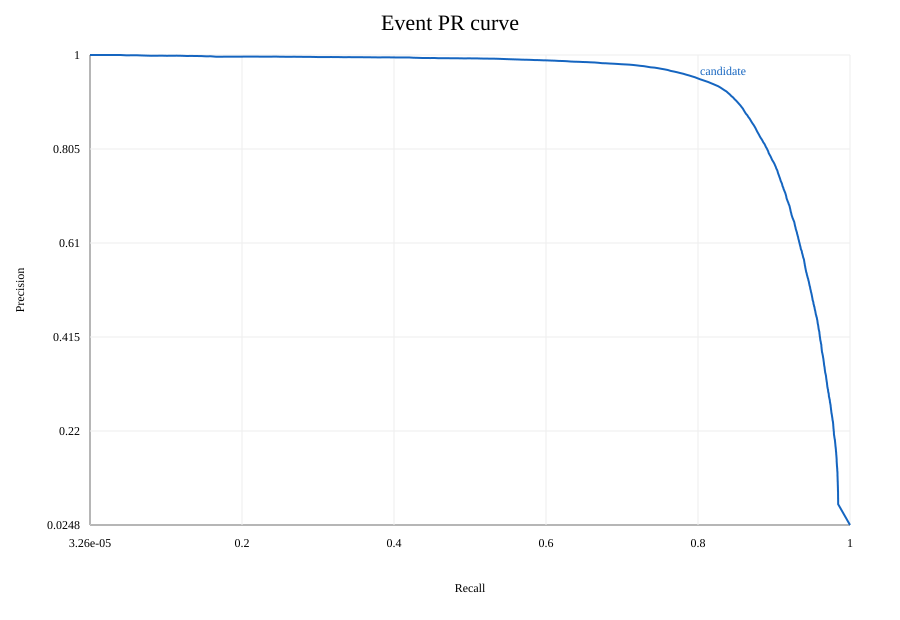

Data behind this chart, as committed beside it:
threshold, precision, recall
0.9999, 1.0, 3.2616849864640075e-05
0.9998, 1.0, 0.002838
0.9997, 1.0, 0.00623
0.9997, 1.0, 0.009655
0.9997, 1.0, 0.01292
0.9996, 1.0, 0.01611
0.9996, 1.0, 0.01947
0.9996, 1.0, 0.02277
0.9996, 1.0, 0.02629
0.9995, 1.0, 0.02962
0.9995, 1.0, 0.03307
0.9995, 1.0, 0.03682
0.9995, 1.0, 0.04031
0.9995, 0.9993, 0.04387
0.9994, 0.9993, 0.04762
0.9994, 0.9994, 0.05101
0.9994, 0.9994, 0.05457
0.9993, 0.9994, 0.05793
0.9993, 0.9995, 0.06145
0.9993, 0.9995, 0.06478
0.9993, 0.999, 0.06791
0.9992, 0.9991, 0.07124
0.9992, 0.9987, 0.07466
0.9992, 0.9983, 0.07789
0.9991, 0.9984, 0.08128
0.9991, 0.9985, 0.08464
0.9991, 0.9985, 0.08774
0.999, 0.9986, 0.09116
0.999, 0.9986, 0.09446
0.999, 0.9987, 0.09769
0.999, 0.9984, 0.1009
0.9989, 0.9984, 0.1045
0.9989, 0.9985, 0.1076
0.9989, 0.9985, 0.1112
0.9988, 0.9986, 0.1143
0.9988, 0.9986, 0.1175
0.9988, 0.9984, 0.1208
0.9987, 0.9982, 0.1242
0.9987, 0.998, 0.1273
0.9986, 0.998, 0.1304
0.9986, 0.998, 0.1334
0.9986, 0.9981, 0.1368
0.9985, 0.9979, 0.1399
0.9985, 0.998, 0.1432
0.9985, 0.9978, 0.1463
0.9984, 0.9978, 0.1496
0.9984, 0.9972, 0.1528
0.9983, 0.9973, 0.1559
0.9983, 0.9973, 0.159
0.9982, 0.997, 0.1623
0.9982, 0.9965, 0.1654
0.9982, 0.9963, 0.1685
0.9981, 0.9964, 0.1719
0.9981, 0.9965, 0.1752
0.998, 0.9965, 0.1783
0.998, 0.9966, 0.1813
0.9979, 0.9965, 0.1845
0.9979, 0.9965, 0.1874
0.9979, 0.9966, 0.1906
0.9978, 0.9966, 0.1937
... 4,940 more rows
